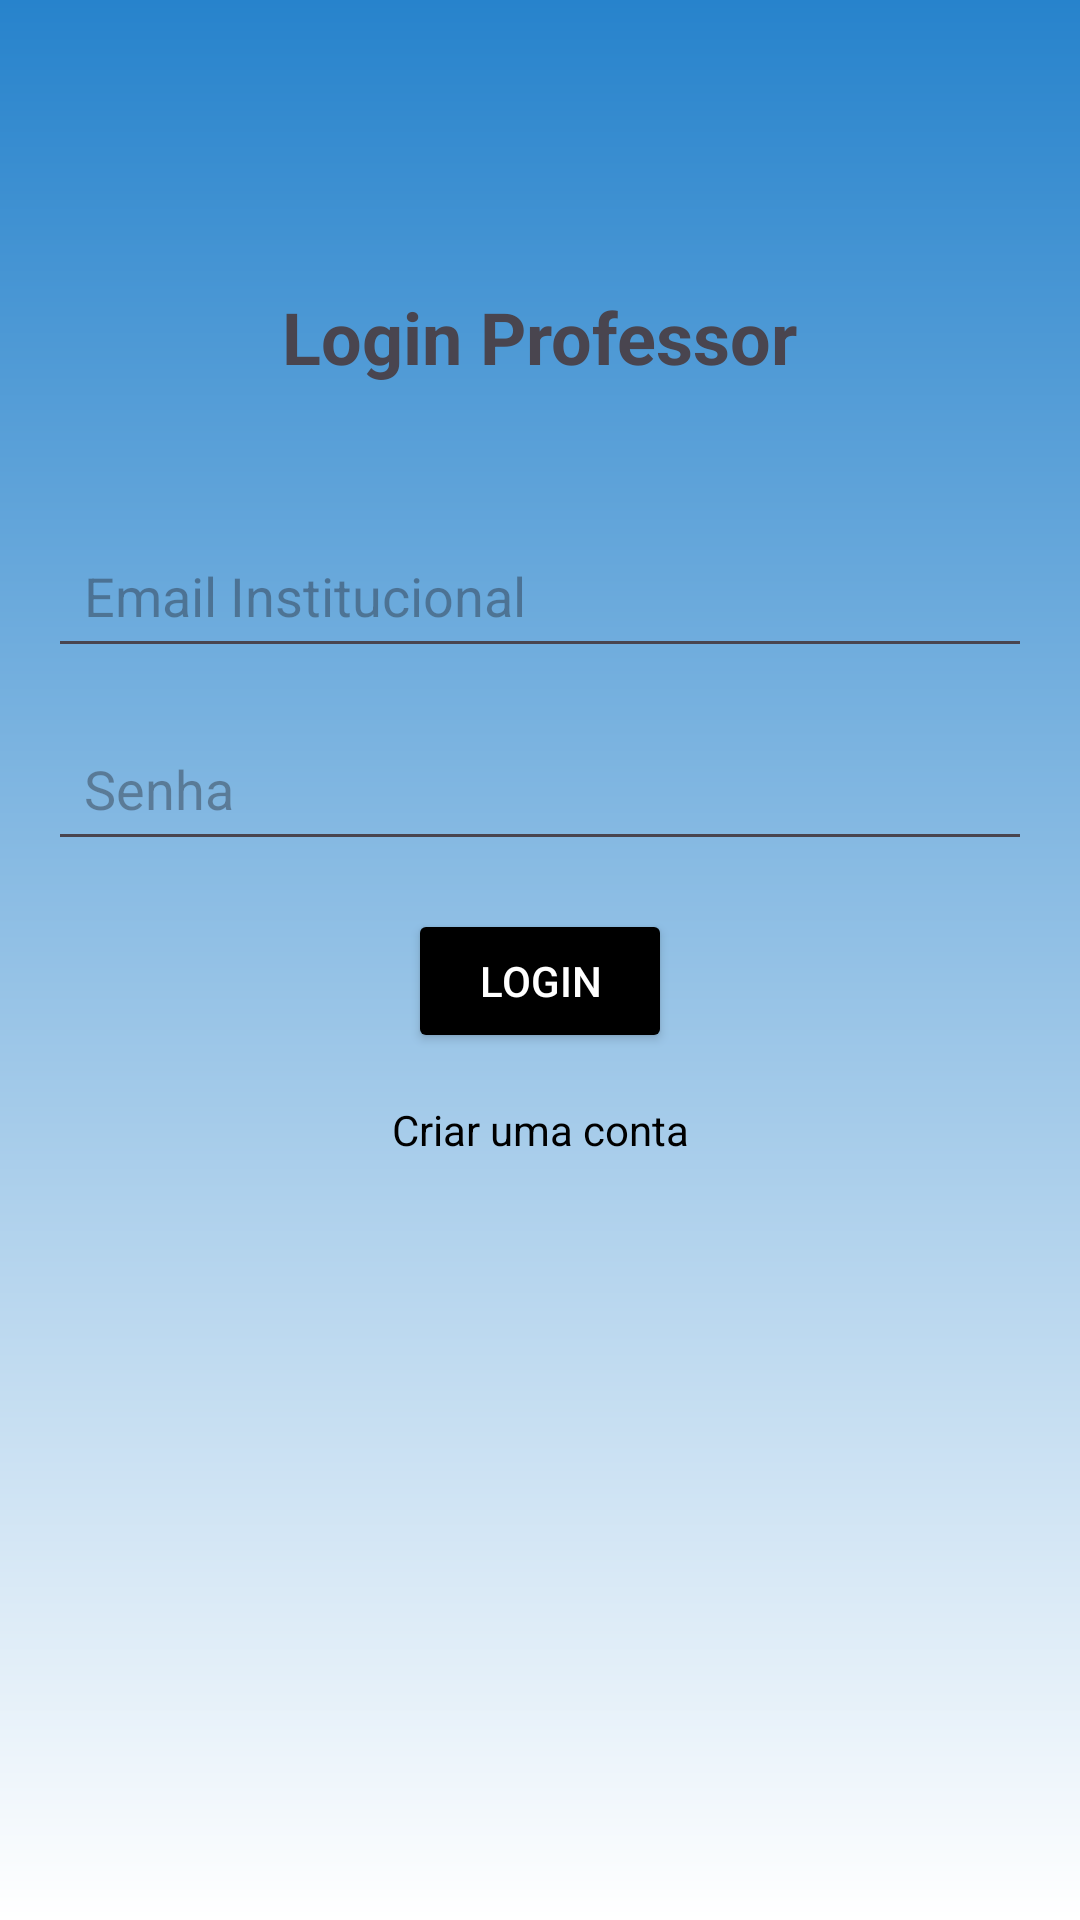

Android layout source for this screen:
<!-- AndroidManifest.xml: application theme Theme.TccPlusMobile -->
<!-- res/layout/activity_login_professor.xml -->
<?xml version="1.0" encoding="utf-8"?>
<androidx.constraintlayout.widget.ConstraintLayout xmlns:android="http://schemas.android.com/apk/res/android"
    xmlns:app="http://schemas.android.com/apk/res-auto"
    xmlns:tools="http://schemas.android.com/tools"
    android:layout_width="match_parent"
    android:layout_height="match_parent"
    android:padding="16dp"
    android:background="@drawable/background_gradient"
    tools:context=".LoginProfessorActivity">

    <TextView
        android:id="@+id/text_title_professor_login"
        android:layout_width="wrap_content"
        android:layout_height="wrap_content"
        android:text="Login Professor"
        android:textSize="24sp"
        android:textStyle="bold"
        app:layout_constraintTop_toTopOf="parent"
        app:layout_constraintStart_toStartOf="parent"
        app:layout_constraintEnd_toEndOf="parent"
        android:layout_marginTop="80dp"/>

    <EditText
        android:id="@+id/edit_email_institucional"
        android:layout_width="match_parent"
        android:layout_height="wrap_content"
        android:hint="Email Institucional"
        android:inputType="textEmailAddress"
        android:padding="12dp"
        app:layout_constraintTop_toBottomOf="@+id/text_title_professor_login"
        app:layout_constraintStart_toStartOf="parent"
        app:layout_constraintEnd_toEndOf="parent"
        android:layout_marginTop="46dp"/>

    <EditText
        android:id="@+id/edit_senha_professor"
        android:layout_width="match_parent"
        android:layout_height="wrap_content"
        android:hint="Senha"
        android:inputType="textPassword"
        android:padding="12dp"
        app:layout_constraintTop_toBottomOf="@+id/edit_email_institucional"
        app:layout_constraintStart_toStartOf="parent"
        app:layout_constraintEnd_toEndOf="parent"
        android:layout_marginTop="16dp"/>

    <Button
        android:id="@+id/btn_login_professor"
        android:layout_width="wrap_content"
        android:layout_height="48dp"
        android:text="Login"
        android:backgroundTint="@color/black"
        android:textColor="@android:color/white"
        app:layout_constraintTop_toBottomOf="@+id/edit_senha_professor"
        app:layout_constraintEnd_toEndOf="parent"
        app:layout_constraintStart_toStartOf="parent"
        android:layout_marginTop="16dp"
        android:padding="12dp"/>

    <TextView
        android:id="@+id/text_criar_conta_professor"
        android:layout_width="wrap_content"
        android:layout_height="wrap_content"
        android:text="Criar uma conta"
        android:textColor="@color/black"
        android:layout_marginTop="16dp"
        app:layout_constraintTop_toBottomOf="@+id/btn_login_professor"
        app:layout_constraintStart_toStartOf="parent"
        app:layout_constraintEnd_toEndOf="parent"/>
</androidx.constraintlayout.widget.ConstraintLayout>
<!-- resources referenced by this layout -->
<resources>
  <!-- drawable background_gradient (drawable) -->
  <layer-list xmlns:android="http://schemas.android.com/apk/res/android">
      <item>
          <shape android:shape="rectangle">
              <gradient
                  android:angle="90"
                  android:startColor="#FFFFFF"
                  android:endColor="#2783CC"
                  android:type="linear"/>
          </shape>
      </item>
  </layer-list>
  <style name="Theme.TccPlusMobile" parent="Base.Theme.TccPlusMobile" />
  <style name="Base.Theme.TccPlusMobile" parent="Theme.Material3.DayNight.NoActionBar">
          
          
      </style>
  <!-- not gathered from this repository: default colours our renderer supplied (Android Studio template values) -->
  <color name="black">#FF000000</color>
</resources>
